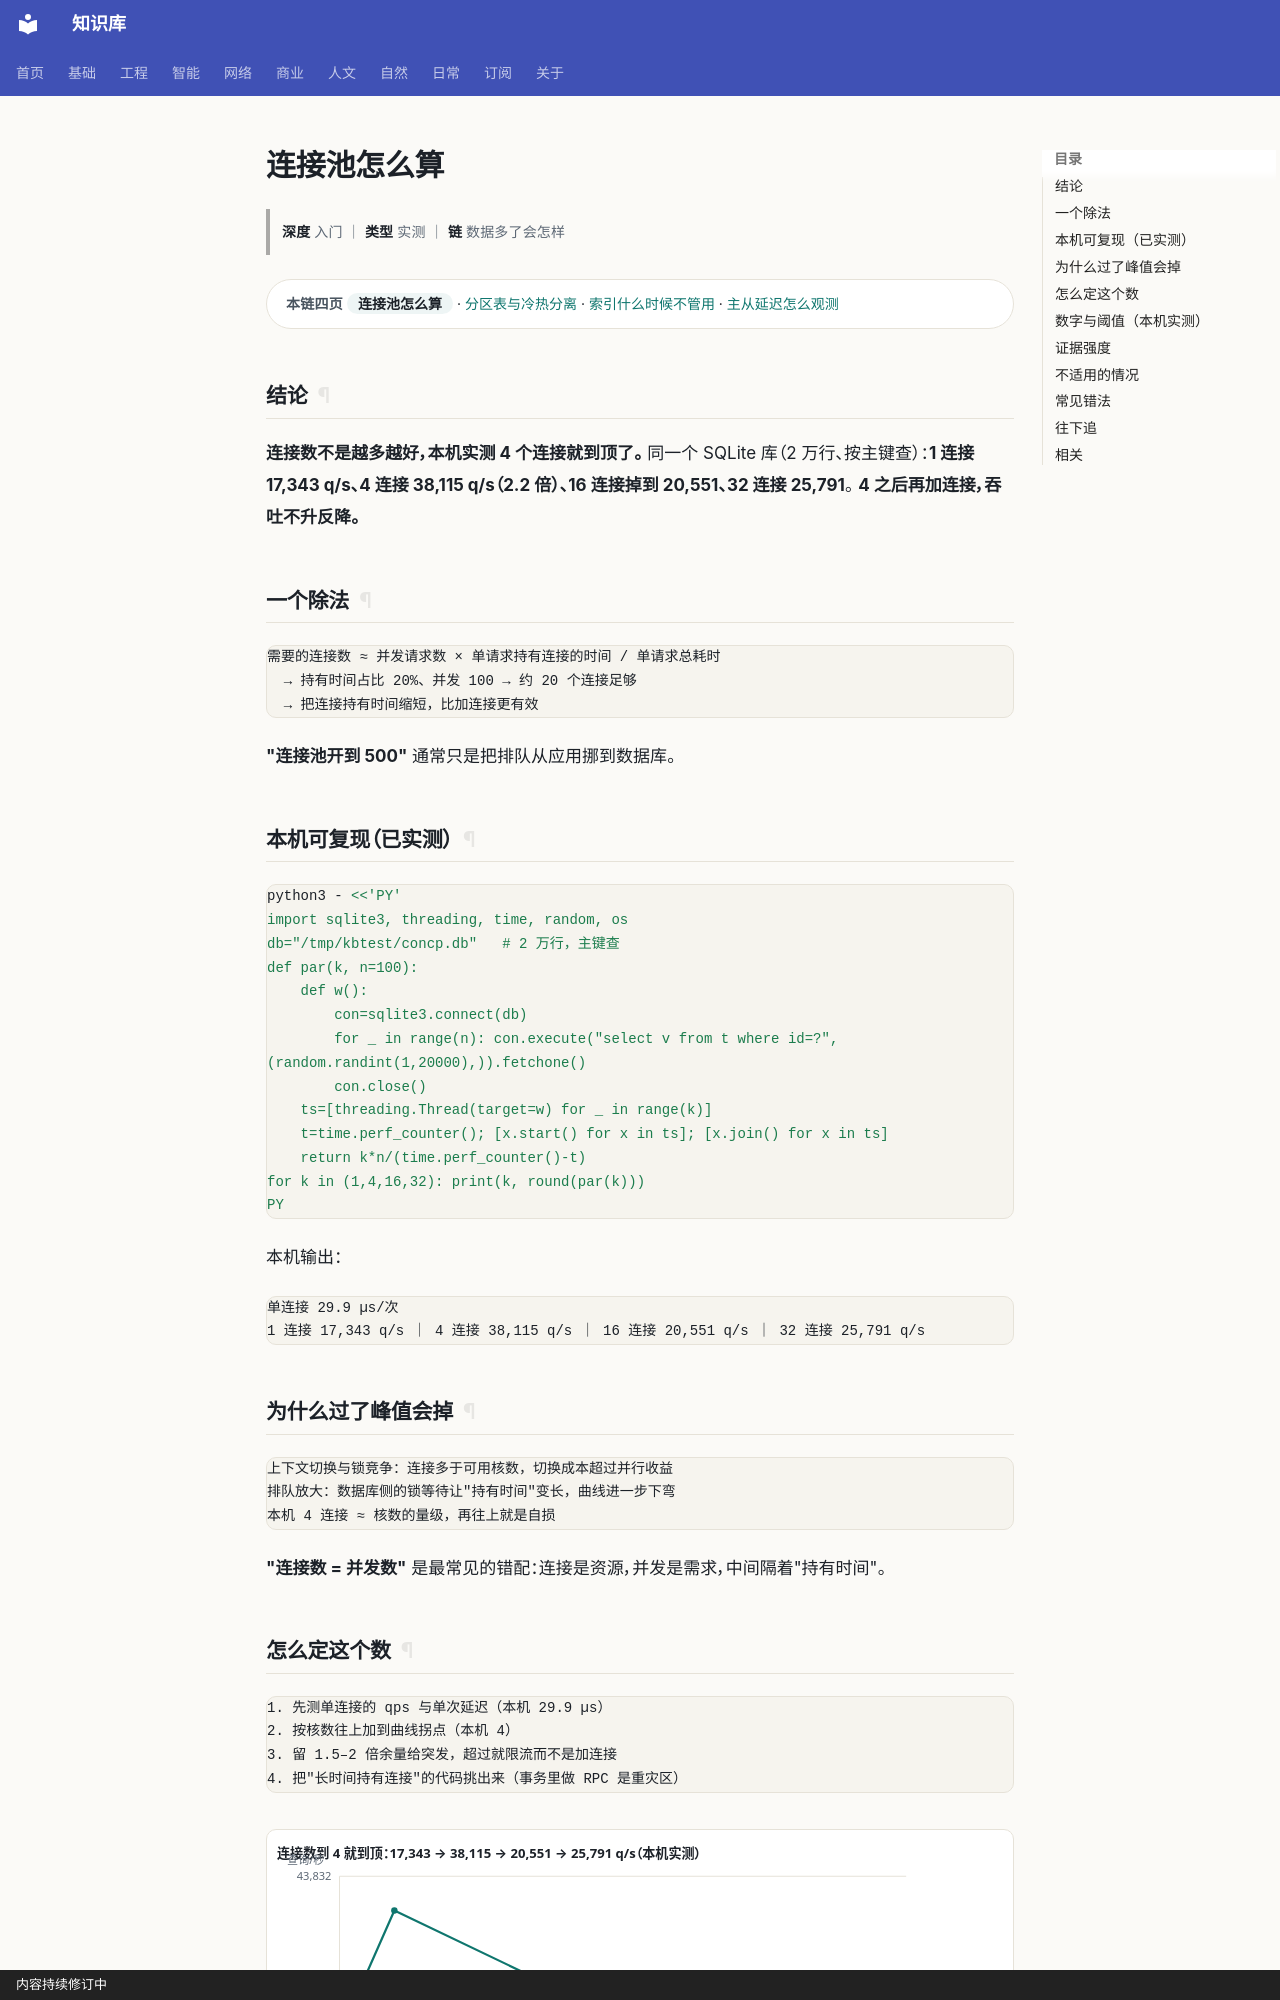

repository: gh503/kb · page: 工程/数据库/连接池怎么算/index.html · generator: mkdocs · copyright: 内容持续修订中

# 连接池怎么算

> **深度** 入门 ｜ **类型** 实测 ｜ **链** 数据多了会怎样

<div class="kb-chain" markdown>
<span class="kb-chain__label">本链四页</span> <span class="kb-chain__now">连接池怎么算</span> · [分区表与冷热分离](分区表与冷热分离.md) · [索引什么时候不管用](索引什么时候不管用.md) · [主从延迟怎么观测](主从延迟怎么观测.md)
</div>

## 结论

**连接数不是越多越好，本机实测 4 个连接就到顶了。**
同一个 SQLite 库（2 万行、按主键查）：**1 连接 17,343 q/s、4 连接 38,115 q/s（2.2 倍）、16 连接掉到 20,551、32 连接 25,791**。
**4 之后再加连接，吞吐不升反降。**

## 一个除法

```text
需要的连接数 ≈ 并发请求数 × 单请求持有连接的时间 / 单请求总耗时
  → 持有时间占比 20%、并发 100 → 约 20 个连接足够
  → 把连接持有时间缩短，比加连接更有效
```

**"连接池开到 500"** 通常只是把排队从应用挪到数据库。

## 本机可复现（已实测）

```bash
python3 - <<'PY'
import sqlite3, threading, time, random, os
db="/tmp/kbtest/concp.db"   # 2 万行，主键查
def par(k, n=100):
    def w():
        con=sqlite3.connect(db)
        for _ in range(n): con.execute("select v from t where id=?", (random.randint(1,20000),)).fetchone()
        con.close()
    ts=[threading.Thread(target=w) for _ in range(k)]
    t=time.perf_counter(); [x.start() for x in ts]; [x.join() for x in ts]
    return k*n/(time.perf_counter()-t)
for k in (1,4,16,32): print(k, round(par(k)))
PY
```

本机输出：

```text
单连接 29.9 µs/次
1 连接 17,343 q/s ｜ 4 连接 38,115 q/s ｜ 16 连接 20,551 q/s ｜ 32 连接 25,791 q/s
```

## 为什么过了峰值会掉

```text
上下文切换与锁竞争：连接多于可用核数，切换成本超过并行收益
排队放大：数据库侧的锁等待让"持有时间"变长，曲线进一步下弯
本机 4 连接 ≈ 核数的量级，再往上就是自损
```

**"连接数 = 并发数"** 是最常见的错配：连接是资源，并发是需求，中间隔着"持有时间"。
